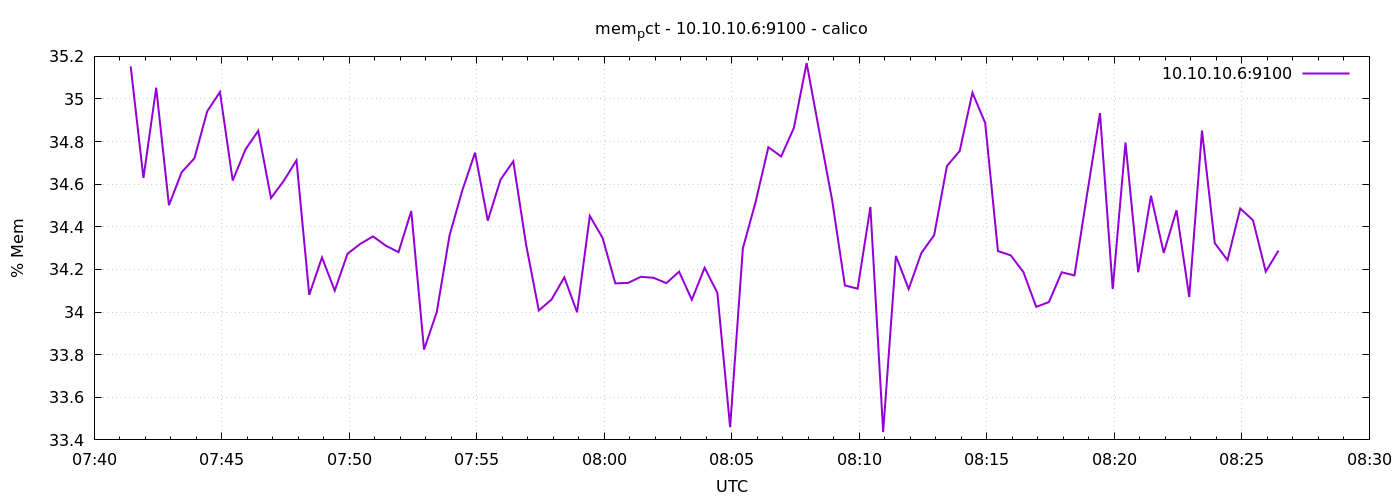

The data file committed next to this chart (first rows):
1776843686	35.153192784003906
1776843716	34.63
1776843746	35.05
1776843776	34.5
1776843806	34.66
1776843836	34.72
1776843866	34.94
1776843896	35.03
1776843926	34.62
1776843956	34.76
1776843986	34.85
1776844016	34.54
1776844046	34.62
1776844076	34.71
1776844106	34.08
1776844136	34.26
1776844166	34.1
1776844196	34.27
1776844226	34.32
1776844256	34.36
1776844286	34.31
1776844316	34.28
1776844346	34.47
1776844376	33.82
1776844406	34
1776844436	34.36
1776844466	34.57
1776844496	34.75
1776844526	34.43
1776844556	34.62
1776844586	34.71
1776844616	34.32
1776844646	34.01
1776844676	34.06
1776844706	34.16
1776844736	34
1776844766	34.45
1776844796	34.35
1776844826	34.13
1776844856	34.14
1776844886	34.17
1776844916	34.16
1776844946	34.14
1776844976	34.19
1776845006	34.06
1776845036	34.21
1776845066	34.09
1776845096	33.46
1776845126	34.3
1776845156	34.52
1776845186	34.77
1776845216	34.73
1776845246	34.86
1776845276	35.17
1776845306	34.85
1776845336	34.52
1776845366	34.12
1776845396	34.11
1776845426	34.49
1776845456	33.44
1776845486	34.26
... 30 more rows
